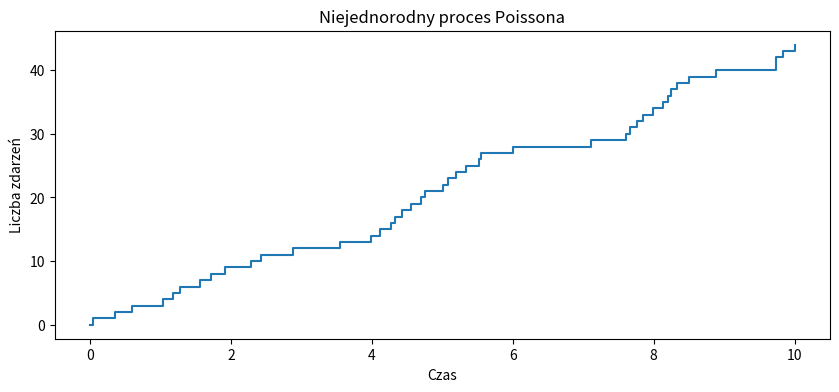

Write the Python code that produced this figure.
import numpy as np
import matplotlib.pyplot as plt


def lambda_t(t):
    return 5 * np.sin(t) ** 2 + 1

T = 10

x = np.linspace(0,T,1000)
func_vals = np.zeros(1000)
for i in range(1000):
    func_vals[i] = lambda_t(i)

lambda_max = np.max(func_vals)  

N = np.random.poisson(lambda_max * T)
times = np.sort(np.random.uniform(0, T, N))

filtered_times = []
for t in times:
    if np.random.uniform(0, 1) < lambda_t(t) / lambda_max:
        filtered_times.append(t)

filtered_times = np.array(filtered_times)

step_times = np.concatenate(([0], filtered_times, [T]))
step_counts = np.arange(len(step_times))

plt.figure(figsize=(10, 4))
plt.step(step_times, step_counts, where='post')
plt.title("Niejednorodny proces Poissona")
plt.xlabel("Czas")
plt.ylabel("Liczba zdarzeń")
plt.show()



